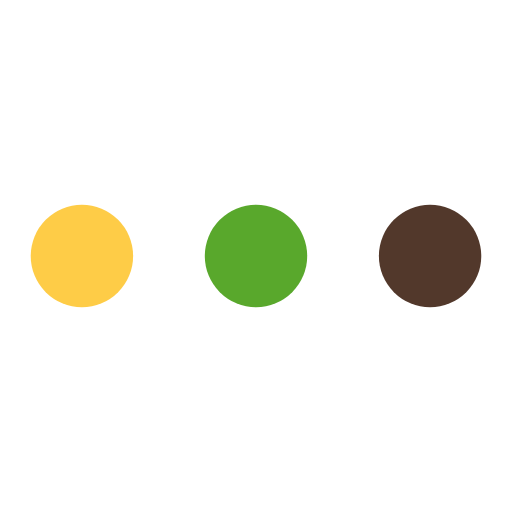
t = 0.00 s
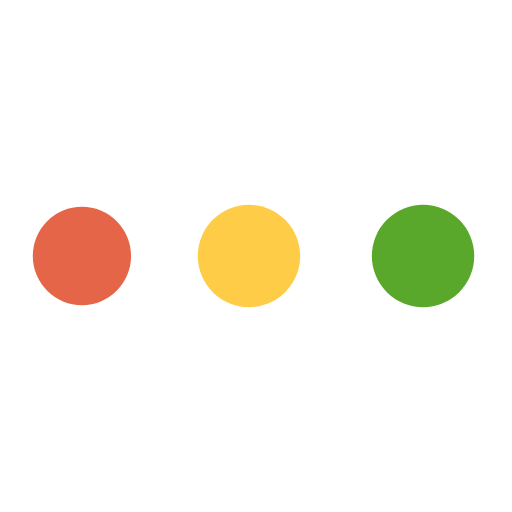
t = 0.25 s
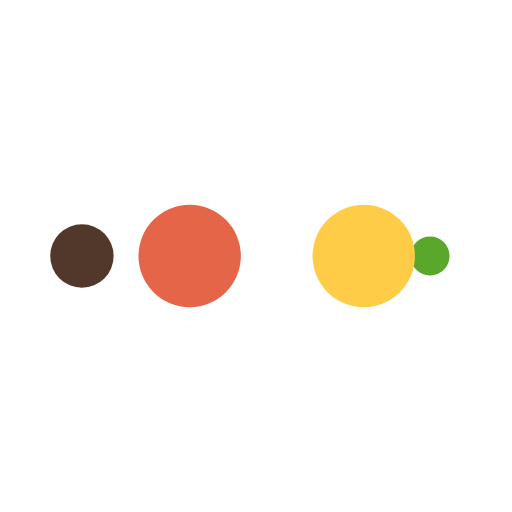
t = 0.42 s
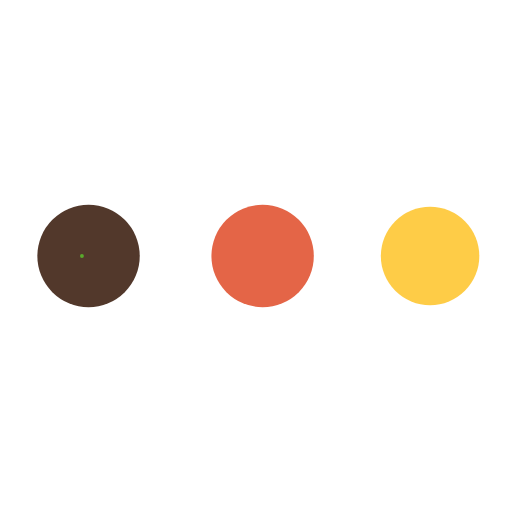
t = 0.68 s
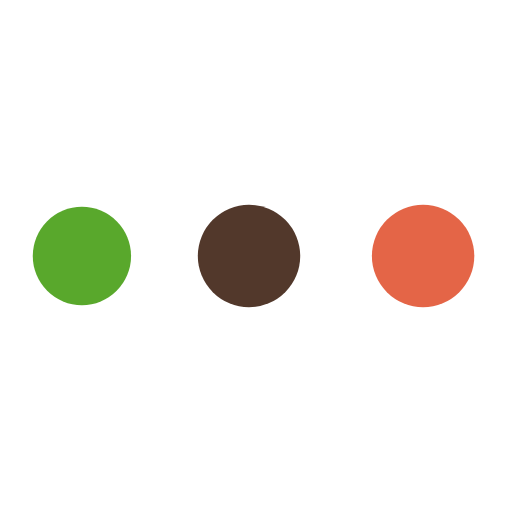
t = 0.93 s
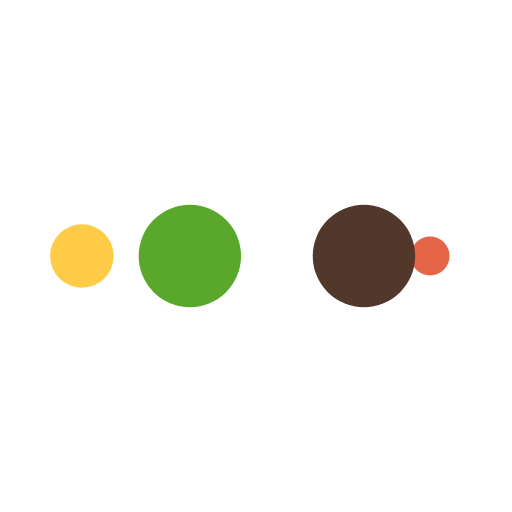
t = 1.10 s

The animated SVG that drew these frames (rendered in a browser with its animation timeline set to each time). Animation: 10 SMIL elements (animate=10); one cycle of 1.35 s, repeats indefinitely.

<?xml version="1.0" encoding="utf-8"?>
<svg xmlns="http://www.w3.org/2000/svg" xmlns:xlink="http://www.w3.org/1999/xlink" style="margin: auto; background: none; display: block; shape-rendering: auto;" width="100px" height="100px" viewBox="0 0 100 100" preserveAspectRatio="xMidYMid">
<circle cx="84" cy="50" r="10" fill="#52382b">
    <animate attributeName="r" repeatCount="indefinite" dur="0.33783783783783783s" calcMode="spline" keyTimes="0;1" values="10;0" keySplines="0 0.5 0.5 1" begin="0s"></animate>
    <animate attributeName="fill" repeatCount="indefinite" dur="1.3513513513513513s" calcMode="discrete" keyTimes="0;0.25;0.5;0.75;1" values="#52382b;#59a82c;#fecc47;#e46547;#52382b" begin="0s"></animate>
</circle><circle cx="16" cy="50" r="10" fill="#52382b">
  <animate attributeName="r" repeatCount="indefinite" dur="1.3513513513513513s" calcMode="spline" keyTimes="0;0.25;0.5;0.75;1" values="0;0;10;10;10" keySplines="0 0.5 0.5 1;0 0.5 0.5 1;0 0.5 0.5 1;0 0.5 0.5 1" begin="0s"></animate>
  <animate attributeName="cx" repeatCount="indefinite" dur="1.3513513513513513s" calcMode="spline" keyTimes="0;0.25;0.5;0.75;1" values="16;16;16;50;84" keySplines="0 0.5 0.5 1;0 0.5 0.5 1;0 0.5 0.5 1;0 0.5 0.5 1" begin="0s"></animate>
</circle><circle cx="50" cy="50" r="10" fill="#e46547">
  <animate attributeName="r" repeatCount="indefinite" dur="1.3513513513513513s" calcMode="spline" keyTimes="0;0.25;0.5;0.75;1" values="0;0;10;10;10" keySplines="0 0.5 0.5 1;0 0.5 0.5 1;0 0.5 0.5 1;0 0.5 0.5 1" begin="-0.33783783783783783s"></animate>
  <animate attributeName="cx" repeatCount="indefinite" dur="1.3513513513513513s" calcMode="spline" keyTimes="0;0.25;0.5;0.75;1" values="16;16;16;50;84" keySplines="0 0.5 0.5 1;0 0.5 0.5 1;0 0.5 0.5 1;0 0.5 0.5 1" begin="-0.33783783783783783s"></animate>
</circle><circle cx="84" cy="50" r="10" fill="#fecc47">
  <animate attributeName="r" repeatCount="indefinite" dur="1.3513513513513513s" calcMode="spline" keyTimes="0;0.25;0.5;0.75;1" values="0;0;10;10;10" keySplines="0 0.5 0.5 1;0 0.5 0.5 1;0 0.5 0.5 1;0 0.5 0.5 1" begin="-0.6756756756756757s"></animate>
  <animate attributeName="cx" repeatCount="indefinite" dur="1.3513513513513513s" calcMode="spline" keyTimes="0;0.25;0.5;0.75;1" values="16;16;16;50;84" keySplines="0 0.5 0.5 1;0 0.5 0.5 1;0 0.5 0.5 1;0 0.5 0.5 1" begin="-0.6756756756756757s"></animate>
</circle><circle cx="16" cy="50" r="10" fill="#59a82c">
  <animate attributeName="r" repeatCount="indefinite" dur="1.3513513513513513s" calcMode="spline" keyTimes="0;0.25;0.5;0.75;1" values="0;0;10;10;10" keySplines="0 0.5 0.5 1;0 0.5 0.5 1;0 0.5 0.5 1;0 0.5 0.5 1" begin="-1.0135135135135136s"></animate>
  <animate attributeName="cx" repeatCount="indefinite" dur="1.3513513513513513s" calcMode="spline" keyTimes="0;0.25;0.5;0.75;1" values="16;16;16;50;84" keySplines="0 0.5 0.5 1;0 0.5 0.5 1;0 0.5 0.5 1;0 0.5 0.5 1" begin="-1.0135135135135136s"></animate>
</circle>
<!-- [ldio] generated by https://loading.io/ --></svg>
